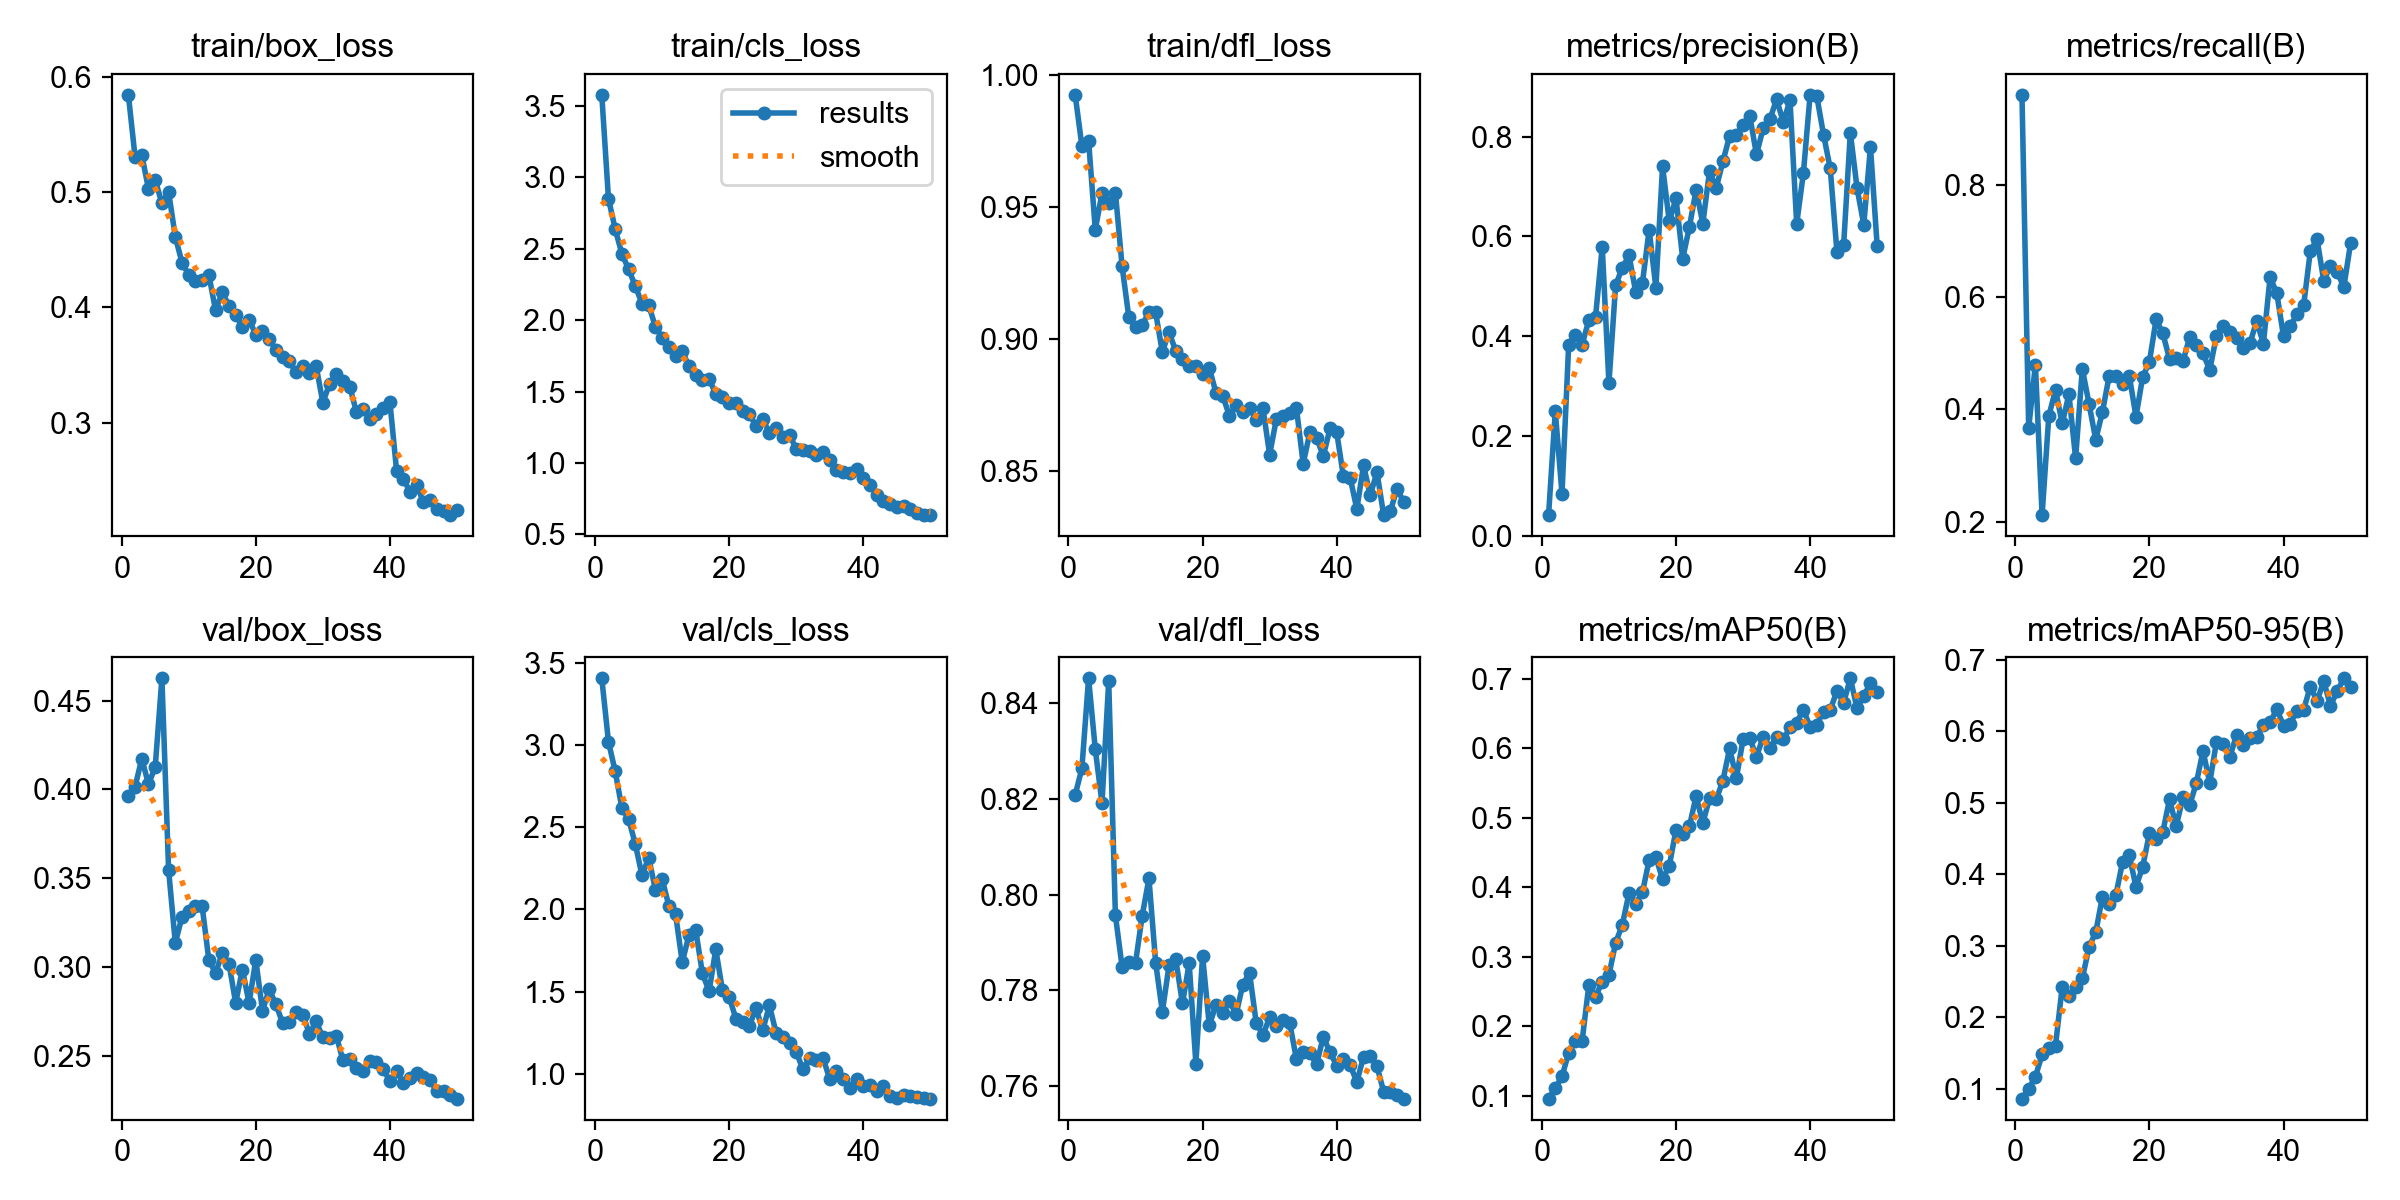

The table this chart was drawn from, first rows:
epoch, time, train/box_loss, train/cls_loss, train/dfl_loss, metrics/precision(B), metrics/recall(B), metrics/mAP50(B), metrics/mAP50-95(B), val/box_loss, val/cls_loss, val/dfl_loss, lr/pg0, lr/pg1, lr/pg2
1, 135.1, 0.5842, 3.579, 0.9924, 0.04142, 0.9598, 0.09579, 0.08617, 0.3964, 3.404, 0.8208, 0.0002033, 0.0002033, 0.0002033
2, 269.8, 0.5302, 2.85, 0.9731, 0.2492, 0.3668, 0.1107, 0.09972, 0.4016, 3.019, 0.8263, 0.0004034, 0.0004034, 0.0004034
3, 407, 0.5321, 2.639, 0.9751, 0.08447, 0.4796, 0.1276, 0.1165, 0.4173, 2.84, 0.8451, 0.0005954, 0.0005954, 0.0005954
4, 541.9, 0.5026, 2.464, 0.9414, 0.3831, 0.212, 0.1616, 0.1478, 0.403, 2.616, 0.8303, 0.0005879, 0.0005879, 0.0005879
5, 677.5, 0.5104, 2.358, 0.9553, 0.4026, 0.3881, 0.1788, 0.1575, 0.4125, 2.549, 0.8191, 0.0005755, 0.0005755, 0.0005755
6, 813, 0.4901, 2.238, 0.9514, 0.3828, 0.4347, 0.1785, 0.1602, 0.4625, 2.397, 0.8446, 0.0005631, 0.0005631, 0.0005631
7, 949.4, 0.4999, 2.117, 0.9554, 0.4322, 0.3751, 0.2587, 0.2425, 0.3546, 2.207, 0.7956, 0.0005508, 0.0005508, 0.0005508
8, 1085, 0.4611, 2.104, 0.9274, 0.4377, 0.427, 0.2423, 0.2297, 0.3135, 2.315, 0.7849, 0.0005384, 0.0005384, 0.0005384
9, 1220, 0.4386, 1.954, 0.9082, 0.5789, 0.3131, 0.2641, 0.2424, 0.3283, 2.12, 0.786, 0.000526, 0.000526, 0.000526
10, 1354, 0.4281, 1.876, 0.9044, 0.3056, 0.4722, 0.2737, 0.2541, 0.3318, 2.186, 0.7858, 0.0005136, 0.0005136, 0.0005136
11, 1488, 0.4228, 1.812, 0.9051, 0.502, 0.4099, 0.32, 0.2982, 0.3342, 2.023, 0.7956, 0.0005012, 0.0005012, 0.0005012
12, 1622, 0.4234, 1.752, 0.9103, 0.5372, 0.346, 0.346, 0.3189, 0.3342, 1.972, 0.8034, 0.0004889, 0.0004889, 0.0004889
13, 1756, 0.4282, 1.783, 0.91, 0.5616, 0.3958, 0.3918, 0.3686, 0.3039, 1.679, 0.7858, 0.0004765, 0.0004765, 0.0004765
14, 1891, 0.3972, 1.678, 0.895, 0.4877, 0.4594, 0.3764, 0.3576, 0.2966, 1.845, 0.7755, 0.0004641, 0.0004641, 0.0004641
15, 2028, 0.4129, 1.619, 0.9027, 0.5073, 0.4601, 0.3927, 0.3708, 0.3077, 1.877, 0.7853, 0.0004518, 0.0004518, 0.0004518
16, 2163, 0.4013, 1.578, 0.8953, 0.613, 0.4445, 0.4394, 0.4171, 0.302, 1.613, 0.7865, 0.0004394, 0.0004394, 0.0004394
17, 2297, 0.3936, 1.591, 0.8922, 0.497, 0.4601, 0.4432, 0.4264, 0.2798, 1.503, 0.7773, 0.000427, 0.000427, 0.000427
18, 2432, 0.3831, 1.481, 0.8897, 0.74, 0.3872, 0.4116, 0.3824, 0.2985, 1.757, 0.7857, 0.0004146, 0.0004146, 0.0004146
19, 2566, 0.3892, 1.459, 0.8897, 0.6298, 0.4578, 0.4308, 0.4104, 0.2798, 1.509, 0.7647, 0.0004022, 0.0004022, 0.0004022
20, 2700, 0.3763, 1.422, 0.8865, 0.6763, 0.4844, 0.4827, 0.457, 0.3039, 1.467, 0.7872, 0.0003899, 0.0003899, 0.0003899
21, 2836, 0.3792, 1.417, 0.889, 0.5553, 0.5601, 0.4764, 0.4489, 0.2755, 1.337, 0.7727, 0.0003775, 0.0003775, 0.0003775
22, 2970, 0.3722, 1.364, 0.8795, 0.6189, 0.5356, 0.4875, 0.459, 0.2874, 1.318, 0.777, 0.0003651, 0.0003651, 0.0003651
23, 3104, 0.3633, 1.345, 0.8784, 0.6932, 0.4898, 0.5313, 0.5047, 0.2791, 1.291, 0.7753, 0.0003527, 0.0003527, 0.0003527
24, 3238, 0.3568, 1.258, 0.8709, 0.6256, 0.4908, 0.4925, 0.4672, 0.2684, 1.4, 0.7778, 0.0003404, 0.0003404, 0.0003404
25, 3372, 0.3533, 1.306, 0.875, 0.7303, 0.4853, 0.5278, 0.5073, 0.269, 1.266, 0.775, 0.000328, 0.000328, 0.000328
26, 3507, 0.3437, 1.211, 0.8723, 0.6969, 0.5282, 0.5265, 0.4963, 0.2749, 1.417, 0.7812, 0.0003156, 0.0003156, 0.0003156
27, 3641, 0.349, 1.244, 0.8739, 0.7502, 0.5151, 0.5535, 0.5276, 0.2732, 1.25, 0.7837, 0.0003033, 0.0003033, 0.0003033
28, 3775, 0.3431, 1.182, 0.8693, 0.8014, 0.4997, 0.6001, 0.5724, 0.2624, 1.226, 0.7732, 0.0002909, 0.0002909, 0.0002909
29, 3911, 0.349, 1.198, 0.8737, 0.8021, 0.4702, 0.5569, 0.5278, 0.2694, 1.191, 0.7707, 0.0002785, 0.0002785, 0.0002785
30, 4046, 0.3173, 1.096, 0.8562, 0.8237, 0.5311, 0.6128, 0.5851, 0.2604, 1.134, 0.7744, 0.0002661, 0.0002661, 0.0002661
31, 4180, 0.3336, 1.092, 0.8697, 0.8415, 0.5488, 0.6145, 0.5827, 0.2603, 1.028, 0.7725, 0.0002538, 0.0002538, 0.0002538
32, 4315, 0.3418, 1.087, 0.8708, 0.764, 0.5372, 0.588, 0.5638, 0.2614, 1.1, 0.7738, 0.0002414, 0.0002414, 0.0002414
33, 4450, 0.3364, 1.056, 0.8718, 0.8165, 0.5269, 0.6162, 0.5953, 0.2474, 1.083, 0.7732, 0.000229, 0.000229, 0.000229
34, 4585, 0.3312, 1.073, 0.8737, 0.8342, 0.5098, 0.6007, 0.5813, 0.2482, 1.097, 0.7656, 0.0002166, 0.0002166, 0.0002166
35, 4720, 0.3095, 1.019, 0.8527, 0.8747, 0.5181, 0.6163, 0.5912, 0.2431, 0.9685, 0.7672, 0.0002043, 0.0002043, 0.0002043
36, 4854, 0.3118, 0.9521, 0.8646, 0.829, 0.5569, 0.6128, 0.5913, 0.2417, 1.017, 0.7669, 0.0001919, 0.0001919, 0.0001919
37, 4988, 0.303, 0.938, 0.8626, 0.8723, 0.5172, 0.6302, 0.6093, 0.2472, 0.9693, 0.7646, 0.0001795, 0.0001795, 0.0001795
38, 5122, 0.3077, 0.9319, 0.8556, 0.6249, 0.6354, 0.637, 0.6126, 0.2465, 0.9142, 0.7703, 0.0001671, 0.0001671, 0.0001671
39, 5257, 0.313, 0.9553, 0.866, 0.7269, 0.6068, 0.6557, 0.6307, 0.2428, 0.972, 0.7671, 0.0001547, 0.0001547, 0.0001547
40, 5391, 0.3177, 0.8926, 0.8646, 0.8835, 0.5301, 0.6309, 0.608, 0.2356, 0.9298, 0.7643, 0.0001424, 0.0001424, 0.0001424
41, 5524, 0.258, 0.8434, 0.8479, 0.8805, 0.5484, 0.6343, 0.6104, 0.2414, 0.9334, 0.7657, 0.00013, 0.00013, 0.00013
42, 5658, 0.2511, 0.7758, 0.8475, 0.8039, 0.569, 0.653, 0.6287, 0.2348, 0.8988, 0.7644, 0.0001176, 0.0001176, 0.0001176
43, 5792, 0.24, 0.736, 0.8355, 0.7361, 0.585, 0.655, 0.6303, 0.2373, 0.9291, 0.7609, 0.0001052, 0.0001052, 0.0001052
44, 5925, 0.2455, 0.7095, 0.8521, 0.5694, 0.6818, 0.6829, 0.6624, 0.2401, 0.865, 0.7661, 9.2875e-05, 9.2875e-05, 9.2875e-05
45, 6059, 0.2311, 0.6915, 0.8407, 0.5828, 0.7031, 0.6656, 0.6422, 0.2378, 0.8544, 0.7664, 8.05e-05, 8.05e-05, 8.05e-05
46, 6193, 0.2332, 0.6975, 0.8495, 0.8076, 0.629, 0.7008, 0.6702, 0.2362, 0.8703, 0.7642, 6.8125e-05, 6.8125e-05, 6.8125e-05
47, 6328, 0.225, 0.6796, 0.8333, 0.6966, 0.6553, 0.6574, 0.6355, 0.2303, 0.8673, 0.7589, 5.575e-05, 5.575e-05, 5.575e-05
48, 6638, 0.2236, 0.6483, 0.8348, 0.6232, 0.6443, 0.6753, 0.6562, 0.2302, 0.8606, 0.7588, 4.3375e-05, 4.3375e-05, 4.3375e-05
49, 6772, 0.2198, 0.6348, 0.8432, 0.7788, 0.6181, 0.6944, 0.674, 0.228, 0.8517, 0.7582, 3.1e-05, 3.1e-05, 3.1e-05
50, 6906, 0.2244, 0.636, 0.8381, 0.5807, 0.6957, 0.6818, 0.6612, 0.226, 0.8512, 0.7574, 1.8625e-05, 1.8625e-05, 1.8625e-05
